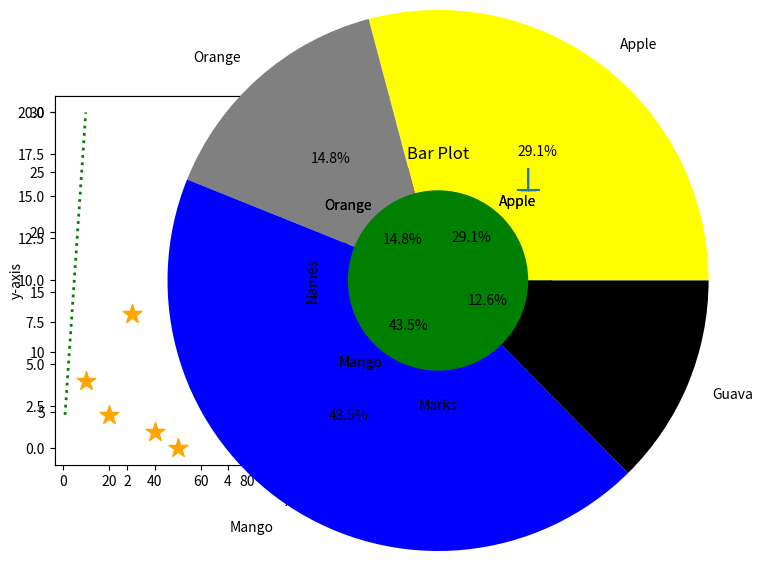

The matplotlib source for this figure:
# -*- coding: utf-8 -*-

import numpy as np
import matplotlib.pyplot as plt


# Line Plot
x = np.arange(1,11)
print(x)

y1 = 2* x
y2 = 3* x

plt.plot(x, y1, color='g', linestyle=':', linewidth=2)
plt.plot(x, y2, color='r', linestyle='-.', linewidth=3)
plt.title('Line Plot')
plt.xlabel('x-axis')
plt.ylabel('y-axis')
plt.grid(True)
plt.show()


# sub plots
x = np.arange(1, 11)
y1 = 2*x
y2 = 3*x

plt.subplot(1,2,1)
plt.plot(x, y1, color='g', linestyle=':', linewidth=2)

plt.subplot(1, 2, 2)
plt.plot(x, y2, color='r', linestyle='-.', linewidth=2)

plt.show()

# Scatter Plot

x = np.arange(10, 91, 10)
a = np.arange(9)
np.random.shuffle(a)

plt.scatter(x,a)
plt.show()

# change aesthetics

plt.scatter(x, a, marker='*', c='orange', s=200)
plt.show()

plt.scatter(x, a, marker='*', c='orange', s=200)
b=np.arange(9)
np.random.shuffle(b)
plt.scatter(x, b, marker='.', c='green', s=200)
plt.show()

plt.subplot(1,2,1)
plt.scatter(x, a, marker='*', c='orange', s=200)

plt.subplot(1,2,2)
plt.scatter(x, b, marker='.', c='green', s=200)
plt.show()


# Bar plot

student = {'Bob': 57, 'Matt': 56, 'Sam':27}

names = list(student.keys())
values = list(student.values())

plt.bar(names, values)
plt.show()

# Aesthetics

plt.bar(names, values, color='r')
plt.title('Bar Plot')
plt.xlabel('Names')
plt.ylabel('Marks')
plt.grid(True)
plt.show()

plt.barh(names, values)
plt.title('Bar Plot')
plt.xlabel('Marks')
plt.ylabel('Names')
plt.grid(True)
plt.show()

# Histogram

data = [1,1,3,3,3,3,3,9,9,4,4,4,8,8,8,8,6,7]
plt.hist(data, color='g')
plt.grid(True)
plt.show()

# Box plot and Violin Plot
one = [1,2,3,4,5,6,7,8,9]
two=[1,2,3,4,5,4,3,2,1]
three=[6,7,8,9,8,7,6,5,4]

data = [one,two,three]
plt.boxplot(data)
plt.show

plt.violinplot(data,showmedians=True)
plt.show()


# Pie Chart and Doughnut Chart

fruit=['Apple', 'Orange', 'Mango', 'Guava']
quantity = [67, 34, 100, 29]

plt.pie(quantity, labels=fruit)
plt.show()

# colors and show value in decimals
plt.pie(quantity, labels=fruit, autopct='%0.1f%%', colors=['yellow', 'grey', 'blue', 'black'])
plt.show()

# Doughnut chart is achieved through radious mentioned for inner pie and outer pie
plt.pie(quantity, labels=fruit, autopct='%0.1f%%', colors=['yellow', 'grey', 'blue', 'black'], radius=3)
plt.pie([1], colors=['g'], radius=1)
plt.show()



